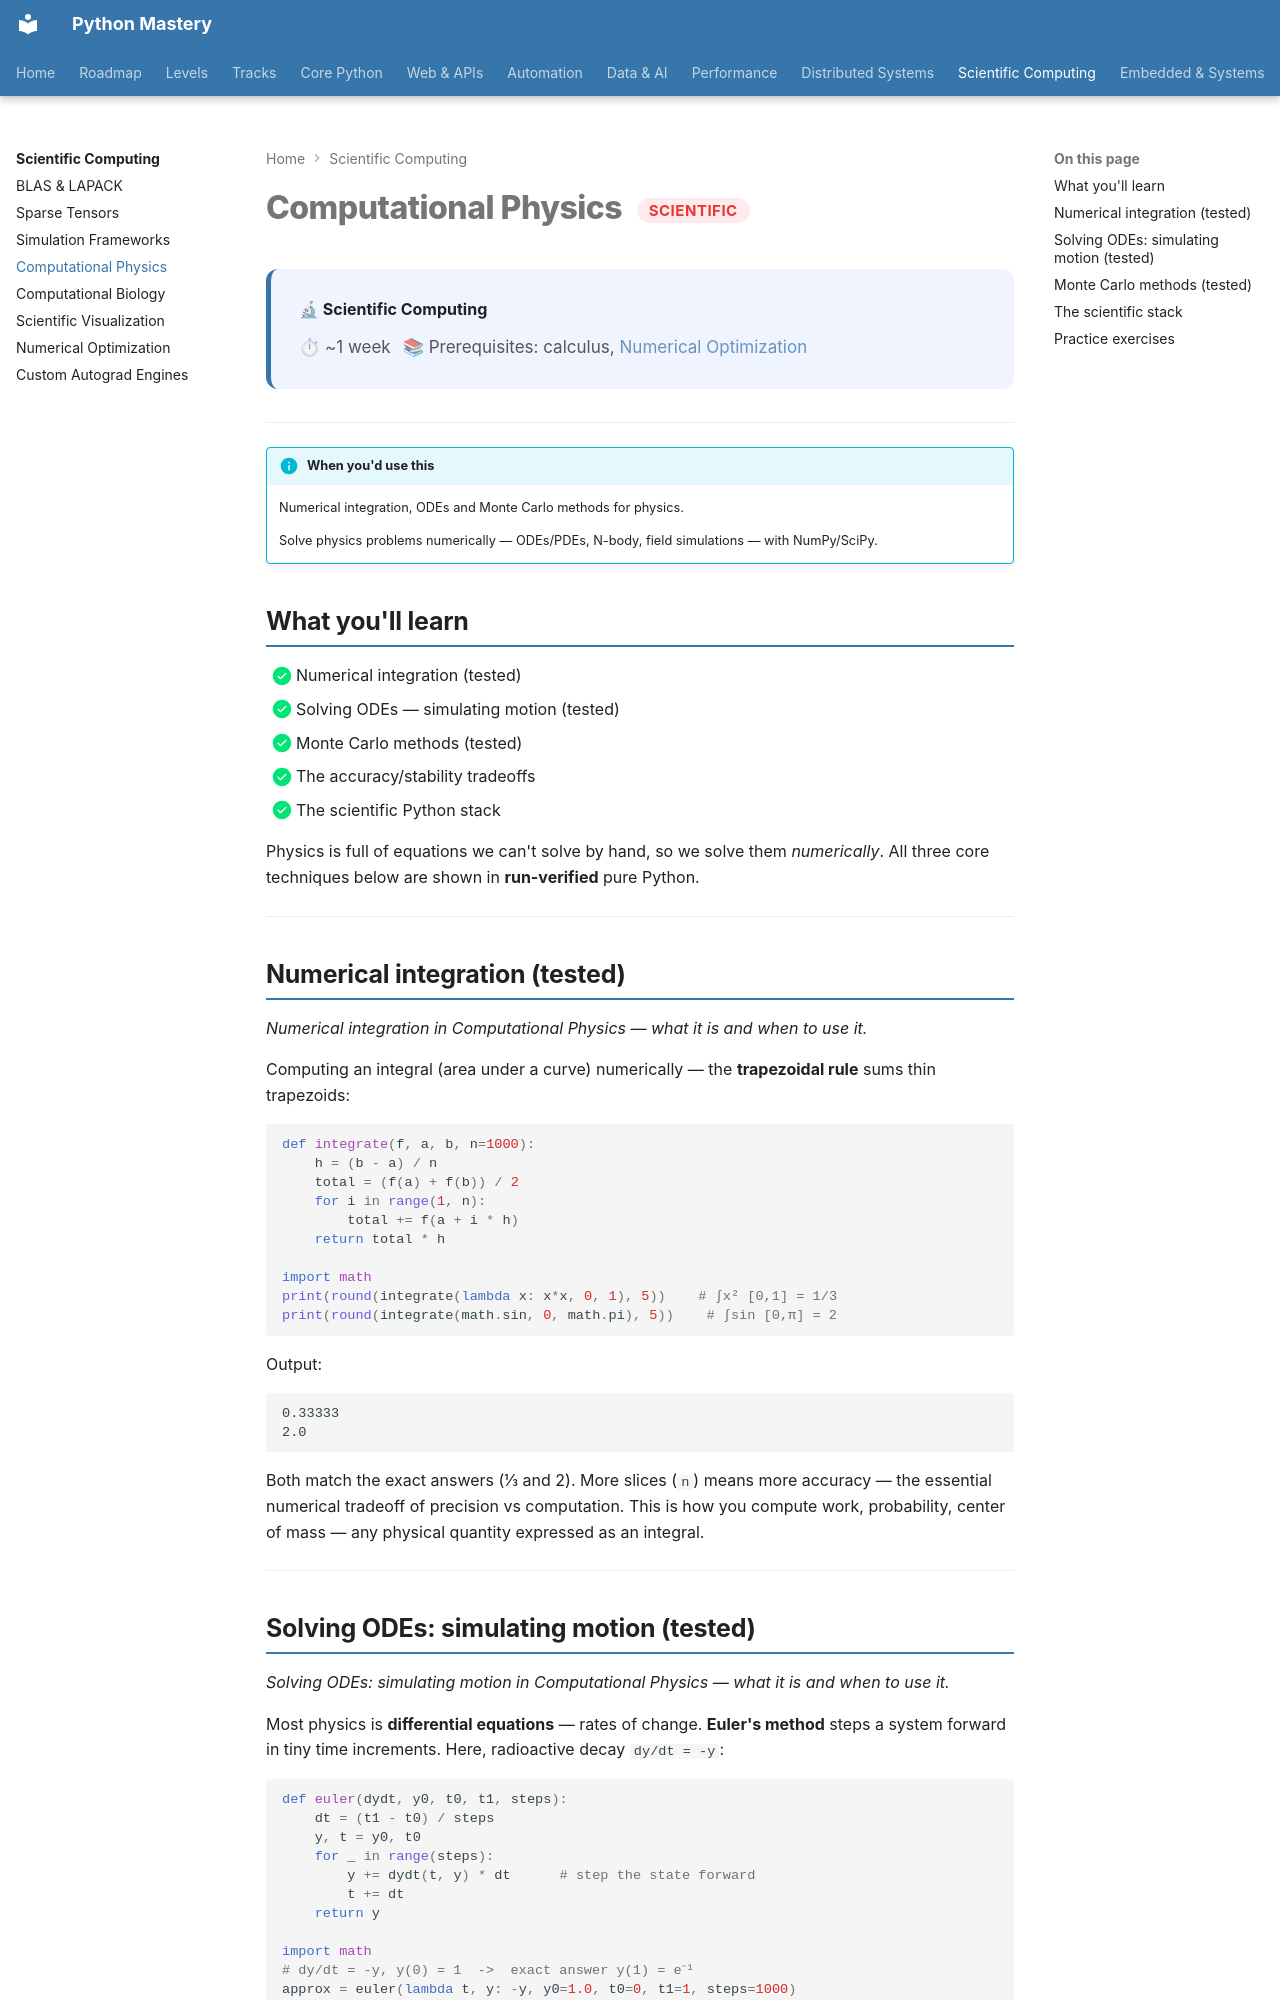

repository: SSnp75/PythonMastery-Site · page: scientific/computational-physics/index.html · generator: mkdocs

---
title: "Computational Physics"
description: Numerical integration, ODEs and Monte Carlo methods for physics
---

# Computational Physics <span class="pm-badge pm-badge-advanced">Scientific</span>

<div class="pm-topic-header">
  <strong>🔬 Scientific Computing</strong>
  <div class="pm-topic-meta">
    <span>⏱ ~1 week</span>
    <span>📚 Prerequisites: calculus, <a href="numerical-optimization.md">Numerical Optimization</a></span>
  </div>
</div>

---

!!! info "When you'd use this"
    Numerical integration, ODEs and Monte Carlo methods for physics.

    Solve physics problems numerically — ODEs/PDEs, N-body, field simulations — with NumPy/SciPy.


## What you'll learn

- [x] Numerical integration (tested)
- [x] Solving ODEs — simulating motion (tested)
- [x] Monte Carlo methods (tested)
- [x] The accuracy/stability tradeoffs
- [x] The scientific Python stack

Physics is full of equations we can't solve by hand, so we solve them *numerically*. All three core techniques below are shown in **run-verified** pure Python.

---

## Numerical integration (tested)

*Numerical integration in Computational Physics — what it is and when to use it.*

Computing an integral (area under a curve) numerically — the **trapezoidal rule** sums thin trapezoids:

```python
def integrate(f, a, b, n=1000):
    h = (b - a) / n
    total = (f(a) + f(b)) / 2
    for i in range(1, n):
        total += f(a + i * h)
    return total * h

import math
print(round(integrate(lambda x: x*x, 0, 1), 5))    # ∫x² [0,1] = 1/3
print(round(integrate(math.sin, 0, math.pi), 5))    # ∫sin [0,π] = 2
```

Output:

```text
0.33333
2.0
```

Both match the exact answers (1/3 and 2). More slices (`n`) means more accuracy — the essential numerical tradeoff of precision vs computation. This is how you compute work, probability, center of mass — any physical quantity expressed as an integral.

---
